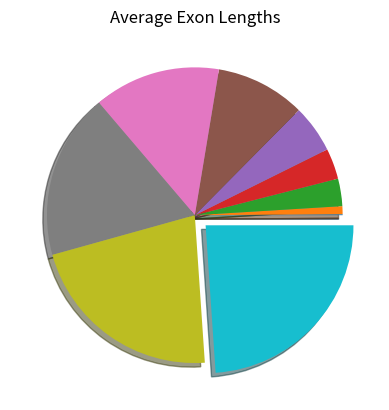

This chart was generated by the following Python code:
# list manipulation
# Pseudo-codes included in comments

# import required modules
import numpy as np
import matplotlib.pyplot as plt
# create 2 lists
gene_lengths = [9410, 394141, 4442, 105338, 19149, 76779,
                126550, 36296, 842, 15981]
exon_counts = [51, 1142, 42, 216, 25, 650, 32533, 57, 1, 523]
# convert lists into arrays
lengths_array = np.array(gene_lengths)
counts_array = np.array(exon_counts)
# calculate average length, store in an array, sort at the same time
sorted_average_length_array = sorted(lengths_array/counts_array)
# convert result into list and print
print(list(sorted_average_length_array))
# draw the pie chart
explode = (0, 0, 0, 0, 0, 0, 0, 0, 0, 0.1)
plt.pie(sorted_average_length_array, shadow=True, explode=explode)
plt.title("Average Exon Lengths")
plt.show()
